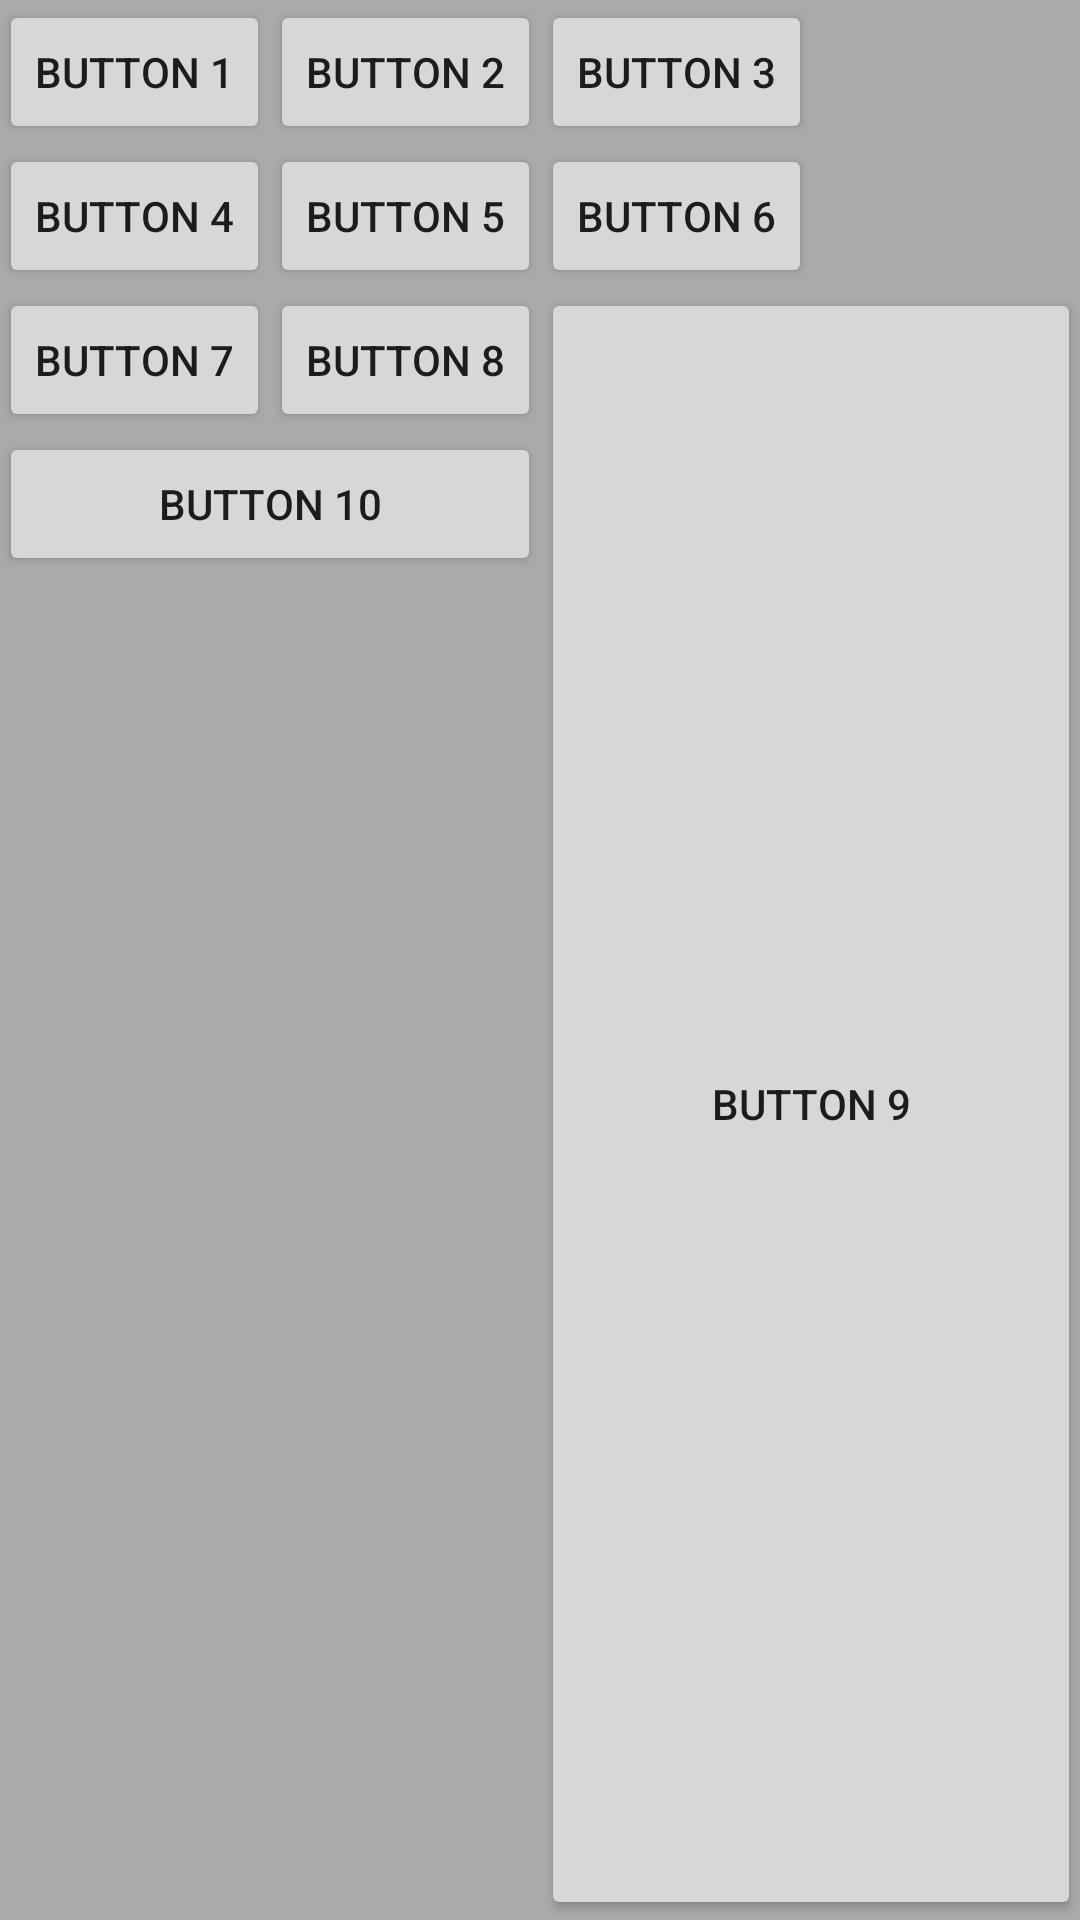

Reconstruct the res/layout file that produces this screen, plus the resources it refers to.
<!-- AndroidManifest.xml: application theme AppTheme -->
<!-- res/layout/activity_grid_layout.xml -->
<?xml version="1.0" encoding="utf-8"?>
<GridLayout xmlns:android="http://schemas.android.com/apk/res/android"
    xmlns:tools="http://schemas.android.com/tools"
    android:id="@+id/activity_grid_layout"
    android:layout_width="match_parent"
    android:layout_height="match_parent"
    android:background="@android:color/darker_gray"
    android:columnCount="3"
    android:orientation="horizontal"
    android:paddingBottom="@dimen/activity_vertical_margin"
    android:paddingLeft="@dimen/activity_horizontal_margin"
    android:paddingRight="@dimen/activity_horizontal_margin"
    android:paddingTop="@dimen/activity_vertical_margin"
    tools:context="com.nbs.app.modul3.grid_layout">

    <Button
        android:id="@+id/btn1"
        android:layout_gravity="left|top"
        android:text="Button 1" />

    <Button
        android:id="@+id/btn2"
        android:layout_gravity="left|top"
        android:text="Button 2" />

    <Button
        android:id="@+id/btn3"
        android:layout_gravity="left|top"
        android:text="Button 3" />

    <Button
        android:id="@+id/btn4"
        android:layout_gravity="left|top"
        android:text="Button 4" />

    <Button
        android:id="@+id/btn5"
        android:layout_gravity="left|top"
        android:text="Button 5" />

    <Button
        android:id="@+id/btn6"
        android:layout_gravity="left|top"
        android:text="Button 6" />

    <Button
        android:id="@+id/btn7"
        android:layout_column="0"
        android:layout_gravity="left|top"
        android:layout_row="2"
        android:text="Button 7" />

    <Button
        android:id="@+id/btn8"
        android:layout_column="1"
        android:layout_gravity="left|top"
        android:layout_row="2"
        android:text="Button 8" />

    <Button
        android:id="@+id/btn9"
        android:layout_column="2"
        android:layout_gravity="fill"
        android:layout_row="2"
        android:layout_rowSpan="2"
        android:text="Button 9" />

    <Button
        android:id="@+id/btn10"
        android:layout_column="0"
        android:layout_columnSpan="2"
        android:layout_gravity="top|fill_horizontal"
        android:layout_row="3"
        android:text="Button 10" />
</GridLayout>
<!-- resources referenced by this layout -->
<resources>
  <style name="AppTheme" parent="Theme.AppCompat.Light.DarkActionBar">
          
          <item name="colorPrimary">@color/colorPrimary</item>
          <item name="colorPrimaryDark">@color/colorPrimaryDark</item>
          <item name="colorAccent">@color/colorAccent</item>
      </style>
  <color name="colorPrimary">#141414</color>
  <color name="colorPrimaryDark">#777</color>
  <color name="colorAccent">#303F9F</color>
</resources>
